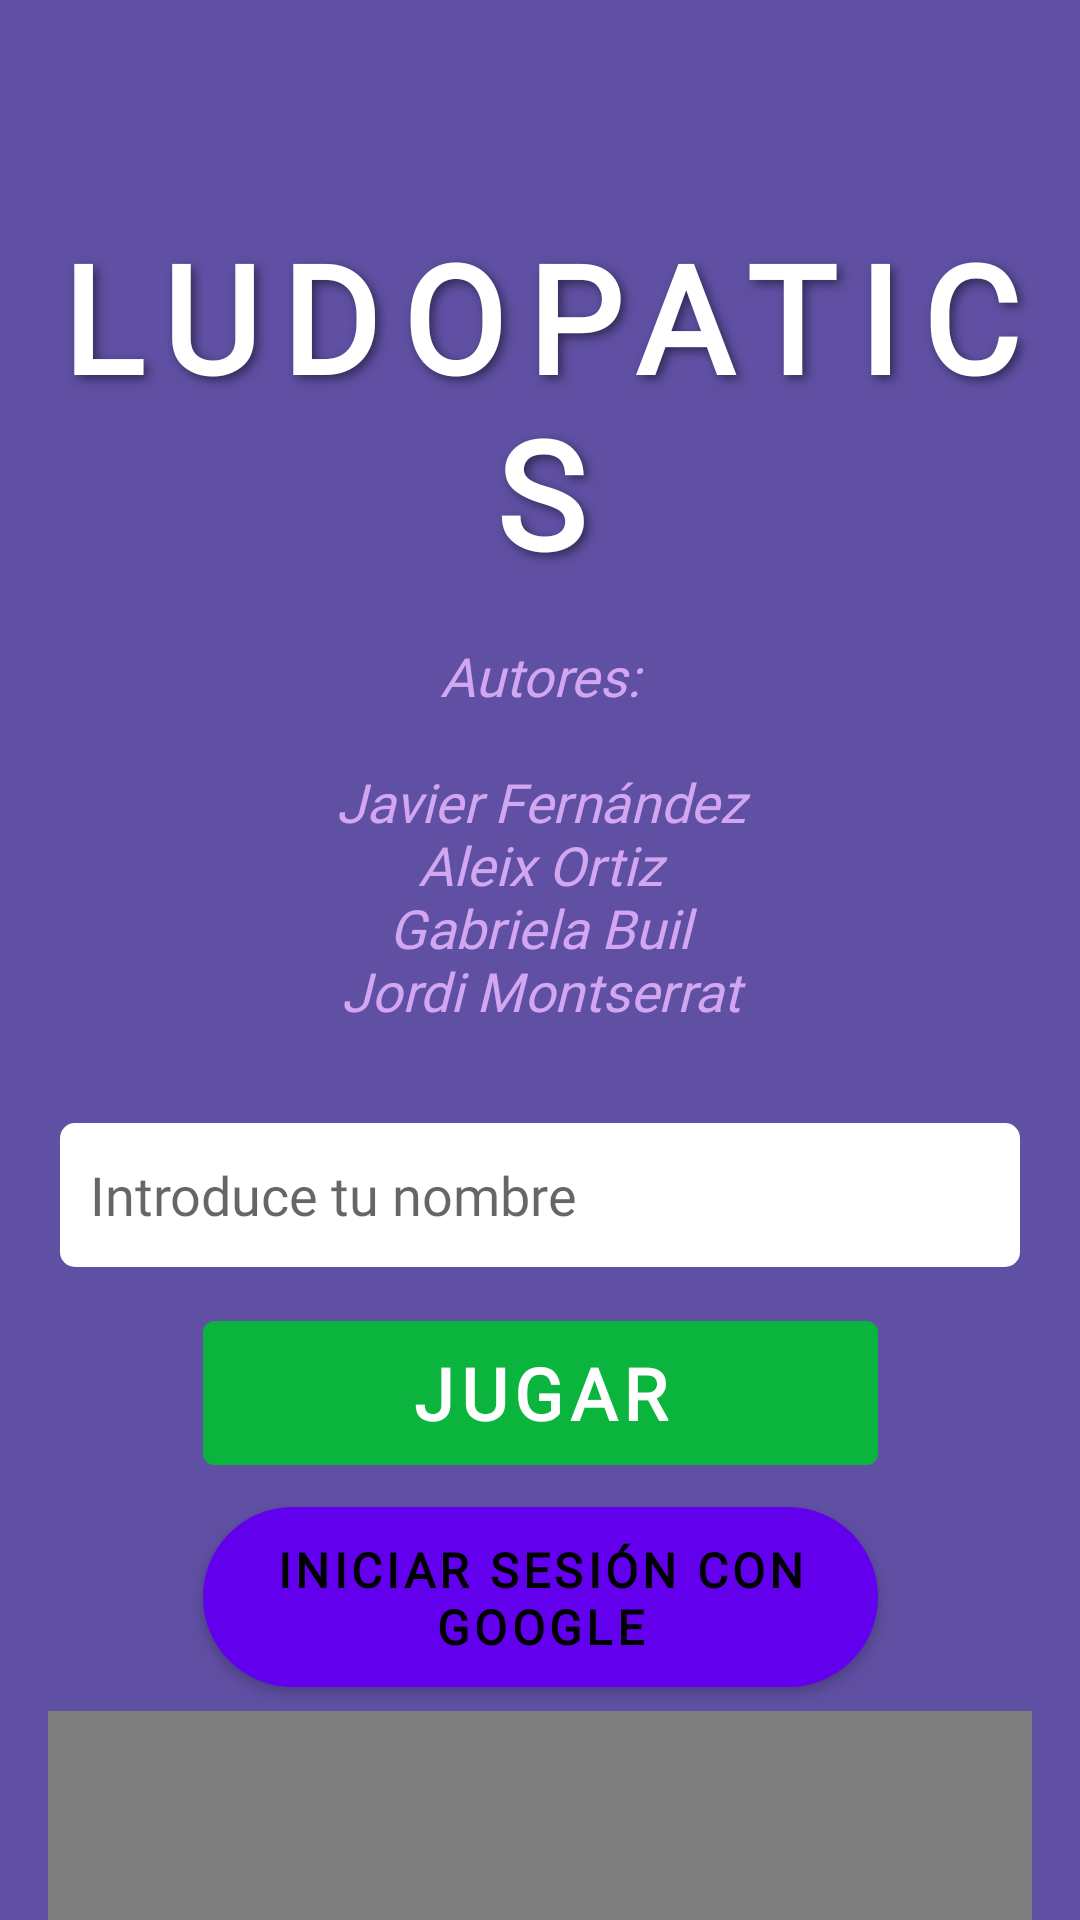

Here is an Android app screen rendered from its layout file. Give the layout XML and the strings, colors and styles it references.
<!-- AndroidManifest.xml: application theme Theme.Ludopatics -->
<!-- res/layout/ruleta.xml -->
<?xml version="1.0" encoding="utf-8"?>
<androidx.constraintlayout.widget.ConstraintLayout xmlns:android="http://schemas.android.com/apk/res/android"
    xmlns:app="http://schemas.android.com/apk/res-auto"
    xmlns:tools="http://schemas.android.com/tools"
    android:id="@+id/main"
    android:layout_width="match_parent"
    android:layout_height="match_parent"
    android:background="@color/lower_purple"
    tools:context=".MainActivity">

    <TextView
        android:id="@+id/txtTitulo"
        android:layout_width="0dp"
        android:layout_height="wrap_content"
        android:layout_marginStart="16dp"
        android:layout_marginTop="72dp"
        android:layout_marginEnd="16dp"
        android:fontFamily="@font/jaini_regular"
        android:gravity="center"
        android:letterSpacing="0.15"
        android:shadowColor="#7C000000"
        android:shadowDx="4"
        android:shadowDy="4"
        android:shadowRadius="8"
        android:text="@string/title_main"
        android:textColor="@color/blanco"
        android:textSize="50sp"
        android:textStyle="bold"
        app:layout_constraintEnd_toEndOf="parent"
        app:layout_constraintHorizontal_bias="0.0"
        app:layout_constraintStart_toStartOf="parent"
        app:layout_constraintTop_toTopOf="parent" />


    <TextView
        android:id="@+id/txtAutores"
        android:layout_width="0dp"
        android:layout_height="153dp"
        android:layout_marginStart="16dp"
        android:layout_marginTop="4dp"
        android:layout_marginEnd="16dp"
        android:fontFamily="@font/madimione_regular"
        android:gravity="center"
        android:text="@string/authors_text"
        android:textColor="@color/lila"
        android:textSize="18sp"
        android:textStyle="italic"
        app:layout_constraintEnd_toEndOf="parent"
        app:layout_constraintHorizontal_bias="0.0"
        app:layout_constraintStart_toStartOf="parent"
        app:layout_constraintTop_toBottomOf="@id/txtTitulo" />

    <EditText
        android:id="@+id/etNombreUsuario"
        android:layout_width="320dp"
        android:layout_height="48dp"
        android:layout_marginStart="16dp"
        android:layout_marginTop="20dp"
        android:layout_marginEnd="16dp"
        android:background="@drawable/rounded_background"
        android:fontFamily="@font/madimione_regular"
        android:hint="@string/hint_nombre_usuario"
        android:paddingLeft="30px"
        android:textColor="#2E2E2E"
        android:textSize="18sp"
        app:layout_constraintEnd_toEndOf="parent"
        app:layout_constraintStart_toStartOf="parent"
        app:layout_constraintTop_toBottomOf="@+id/txtAutores" />


    <Button
        android:id="@+id/btnJugar"
        android:layout_width="225dp"
        android:layout_height="60dp"
        android:layout_marginTop="12dp"
        android:backgroundTint="@color/green_roulette"
        android:fontFamily="@font/madimione_regular"
        android:shadowColor="#D1000000"
        android:text="@string/play_button_text"
        android:textSize="24sp"
        android:textStyle="bold"
        app:layout_constraintEnd_toEndOf="parent"
        app:layout_constraintStart_toStartOf="parent"
        app:layout_constraintTop_toBottomOf="@+id/etNombreUsuario" />

    <Button
        android:id="@+id/btnLoginGoogle"
        android:layout_width="225dp"
        android:layout_height="60dp"
        android:layout_marginTop="8dp"
        android:background="@drawable/rounded_button_white"
        android:text="Iniciar sesión con Google"
        android:textColor="#000000"
        android:textSize="16sp"
        android:fontFamily="@font/madimione_regular"
        android:textStyle="bold"
        app:layout_constraintEnd_toEndOf="parent"
        app:layout_constraintStart_toStartOf="parent"
        app:layout_constraintTop_toBottomOf="@id/btnJugar" />


    <VideoView
        android:id="@+id/videoView"
        android:layout_width="0dp"
        android:layout_height="200dp"
        android:layout_marginStart="16dp"
        android:layout_marginTop="8dp"
        android:layout_marginEnd="16dp"
        app:layout_constraintEnd_toEndOf="parent"
        app:layout_constraintHorizontal_bias="0.0"
        app:layout_constraintStart_toStartOf="parent"
        app:layout_constraintTop_toBottomOf="@+id/btnLoginGoogle" />

</androidx.constraintlayout.widget.ConstraintLayout>
<!-- resources referenced by this layout -->
<resources>
  <color name="blanco">#FFFFFF</color>
  <color name="green_roulette">#0AB43D</color>
  <color name="lila">#D3A6F1</color>
  <color name="lower_purple">#6050A4</color>
  <!-- drawable rounded_background (drawable) -->
  <?xml version="1.0" encoding="utf-8"?>
  <shape xmlns:android="http://schemas.android.com/apk/res/android" android:shape="rectangle">
      <corners android:radius="5dp" />
      <solid android:color="#FFFFFFFF"/>
      <TextView
          android:layout_width="wrap_content"
          android:layout_height="wrap_content"
          android:text="Texto redondeado"
          android:padding="16dp"
          android:textColor="#FFFFFF"/>
  </shape>
  <!-- drawable rounded_button_white (drawable) -->
  <shape xmlns:android="http://schemas.android.com/apk/res/android" android:shape="rectangle">
      <solid android:color="@android:color/white" />
      <corners android:radius="30dp" />
      <stroke android:width="2dp" android:color="#AAAAAA"/>
  </shape>
  <string name="authors_text">Autores:\n\nJavier Fernández\nAleix Ortiz\nGabriela Buil\nJordi Montserrat</string>
  <string name="hint_nombre_usuario">Introduce tu nombre</string>
  <string name="play_button_text">JUGAR</string>
  <string name="title_main">LUDOPATICS</string>
  <style name="Theme.Ludopatics" parent="Theme.MaterialComponents.DayNight.NoActionBar">
      
          <item name="colorPrimary">@color/colorPrimary</item>
          <item name="colorPrimaryVariant">@color/colorPrimaryVariant</item>
          <item name="colorOnPrimary">@color/colorOnPrimary</item>
          <item name="colorSecondary">@color/colorSecondary</item>
          <item name="colorOnSecondary">@color/colorOnSecondary</item>
          <item name="android:logo">@mipmap/ic_launcher</item>
          <item name="android:windowLightStatusBar">true</item> 
      </style>
  <color name="colorPrimary">#FF6200EE</color>
  <color name="colorPrimaryVariant">#D500F9</color>
  <color name="colorOnPrimary">#FFFFFF</color>
  <color name="colorSecondary">#03DAC5</color>
  <color name="colorOnSecondary">#000000</color>
</resources>
